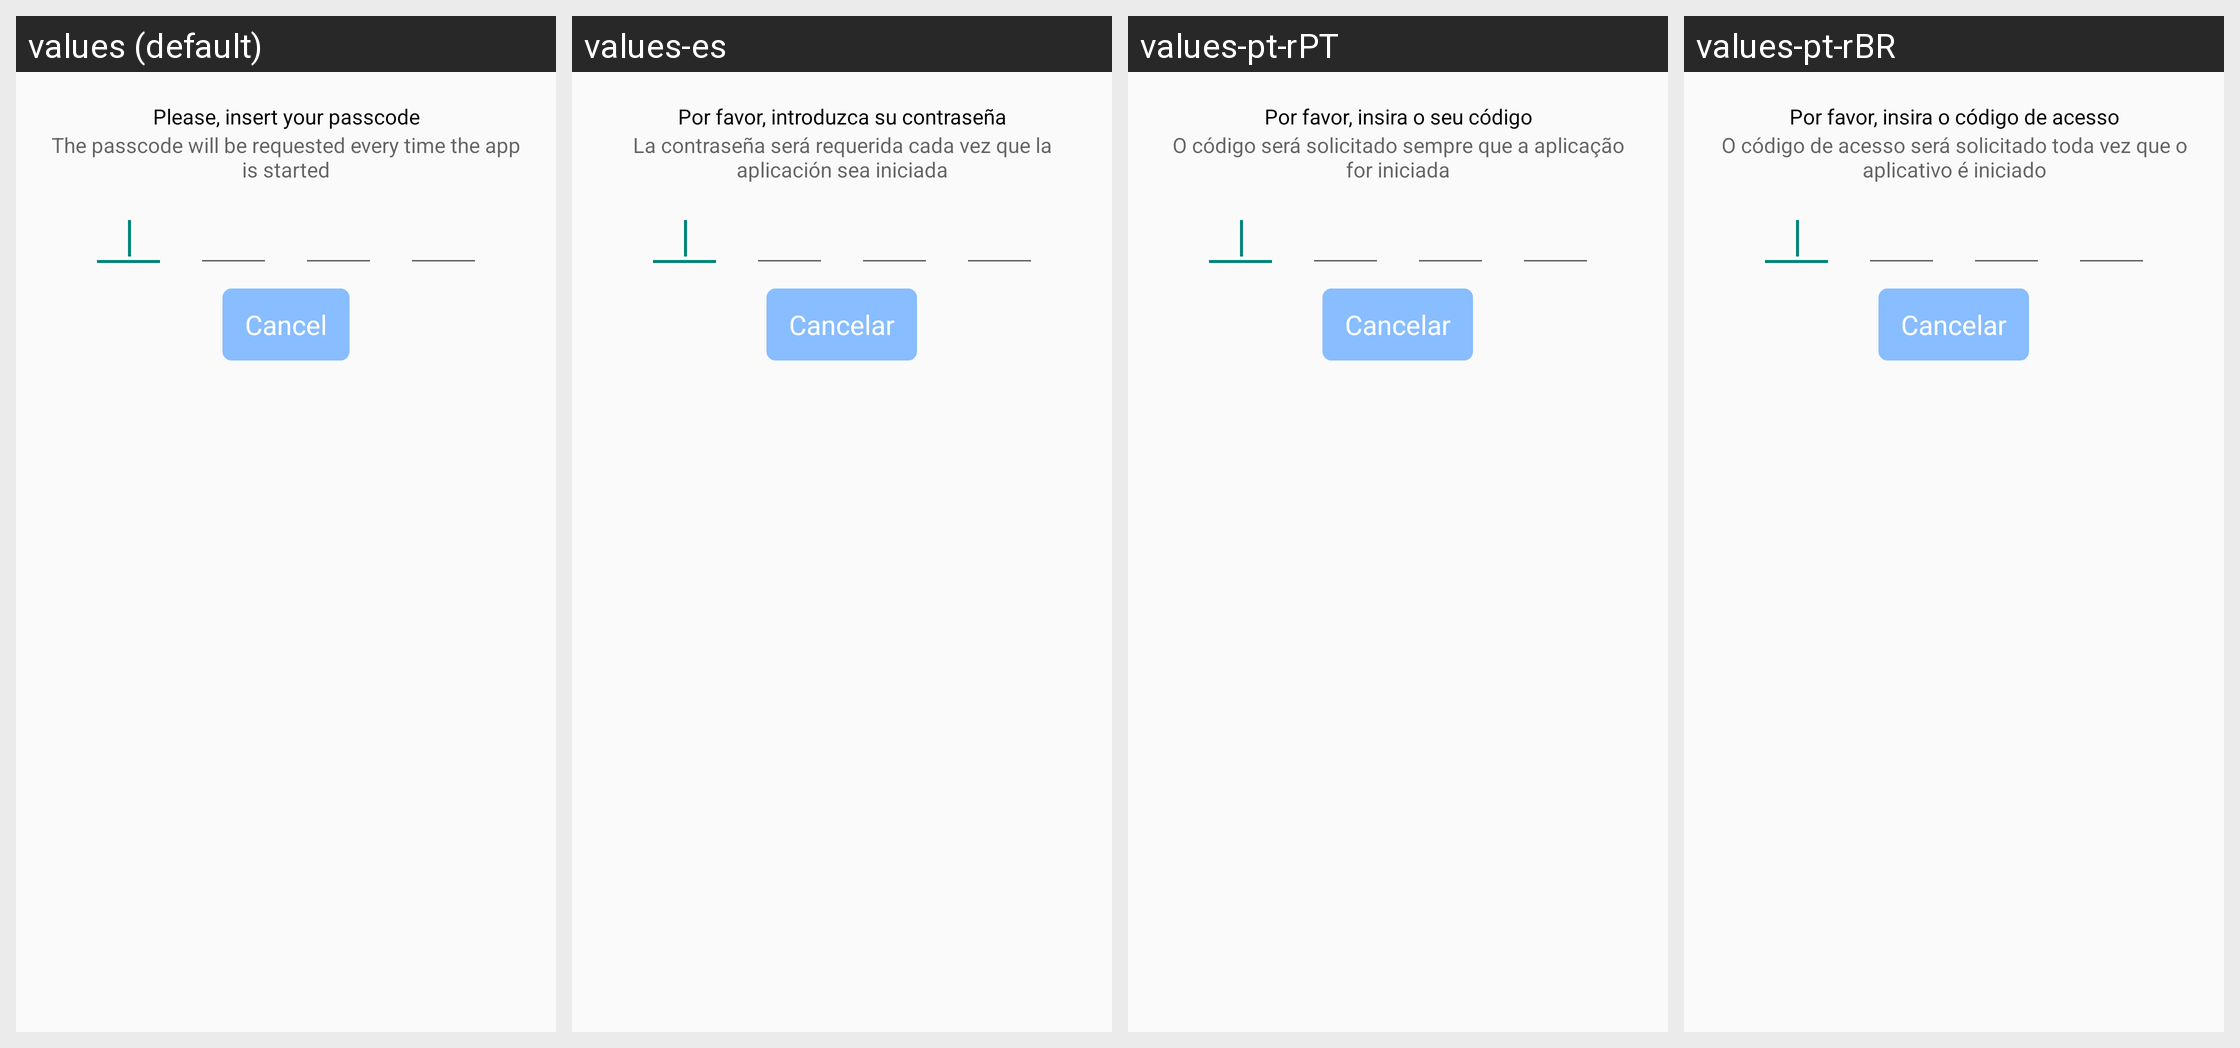

For this localized Android screen grid, give each drawn string resource with its value in every locale shown.
Android screen res/layout/passcodelock.xml rendered under 4 locales, left to right: values (default), values-es, values-pt-rPT, values-pt-rBR. Device: Nexus 5 (rendered at 1080×1920; each locale shown at half size, 540×960, under a caption strip naming it); theme Theme.ownCloud.
Other locales in the repository, not shown: values-af-rZA, values-ar, values-az, values-be, values-bg-rBG, values-bn-rBD, values-bn-rIN, values-bs, values-ca, values-cs-rCZ, values-cy-rGB, values-da, values-de, values-de-rAT, values-de-rCH, values-de-rDE, values-el, values-en-rGB, values-eo, values-es-rAR, values-es-rCL, values-es-rMX, values-es-rPY, values-et-rEE, values-eu, values-eu-rES, values-fa, values-fi, values-fi-rFI, values-fr, values-gl, values-he, values-hi, values-hi-rIN, values-hr, values-hu-rHU, values-hy, values-ia, values-id, values-is, values-it, values-ja-rJP, values-jv, values-ka, values-ka-rGE, values-km, values-kn, values-ko, values-ku-rIQ, values-lb, values-lo, values-lt-rLT, values-lv, values-mk, values-ml-rIN, values-mn, values-ms-rMY, values-my, values-nb-rNO, values-nl, values-nn-rNO, values-oc, values-pa, values-pl, values-ro, values-ru, values-ru-rRU, values-si-rLK, values-sk, values-sk-rSK, values-sl, values-sq, values-sr, values-sr-rSP, values-sv, values-ta-rIN, values-ta-rLK, values-te, values-th-rTH, values-tr, values-ug, values-uk, values-ur, values-ur-rPK, values-vi, values-yo, values-zh-rCN, values-zh-rHK, values-zh-rTW.
Strings drawn on this screen, with the default value and each locale's value (text and hints the layout hard-codes, and strings that could not be matched under every locale, appear in the picture but are not listed):

pass_code_enter_pass_code
  values: Please, insert your passcode
  values-es: Por favor, introduzca su contraseña
  values-pt-rPT: Por favor, insira o seu código
  values-pt-rBR: Por favor, insira o código de acesso

pass_code_configure_your_pass_code_explanation
  values: The passcode will be requested every time the app is started
  values-es: La contraseña será requerida cada vez que la aplicación sea iniciada
  values-pt-rPT: O código será solicitado sempre que a aplicação for iniciada
  values-pt-rBR: O código de acesso será solicitado toda vez que o aplicativo é iniciado

common_cancel
  values: Cancel
  values-es: Cancelar
  values-pt-rPT: Cancelar
  values-pt-rBR: Cancelar
